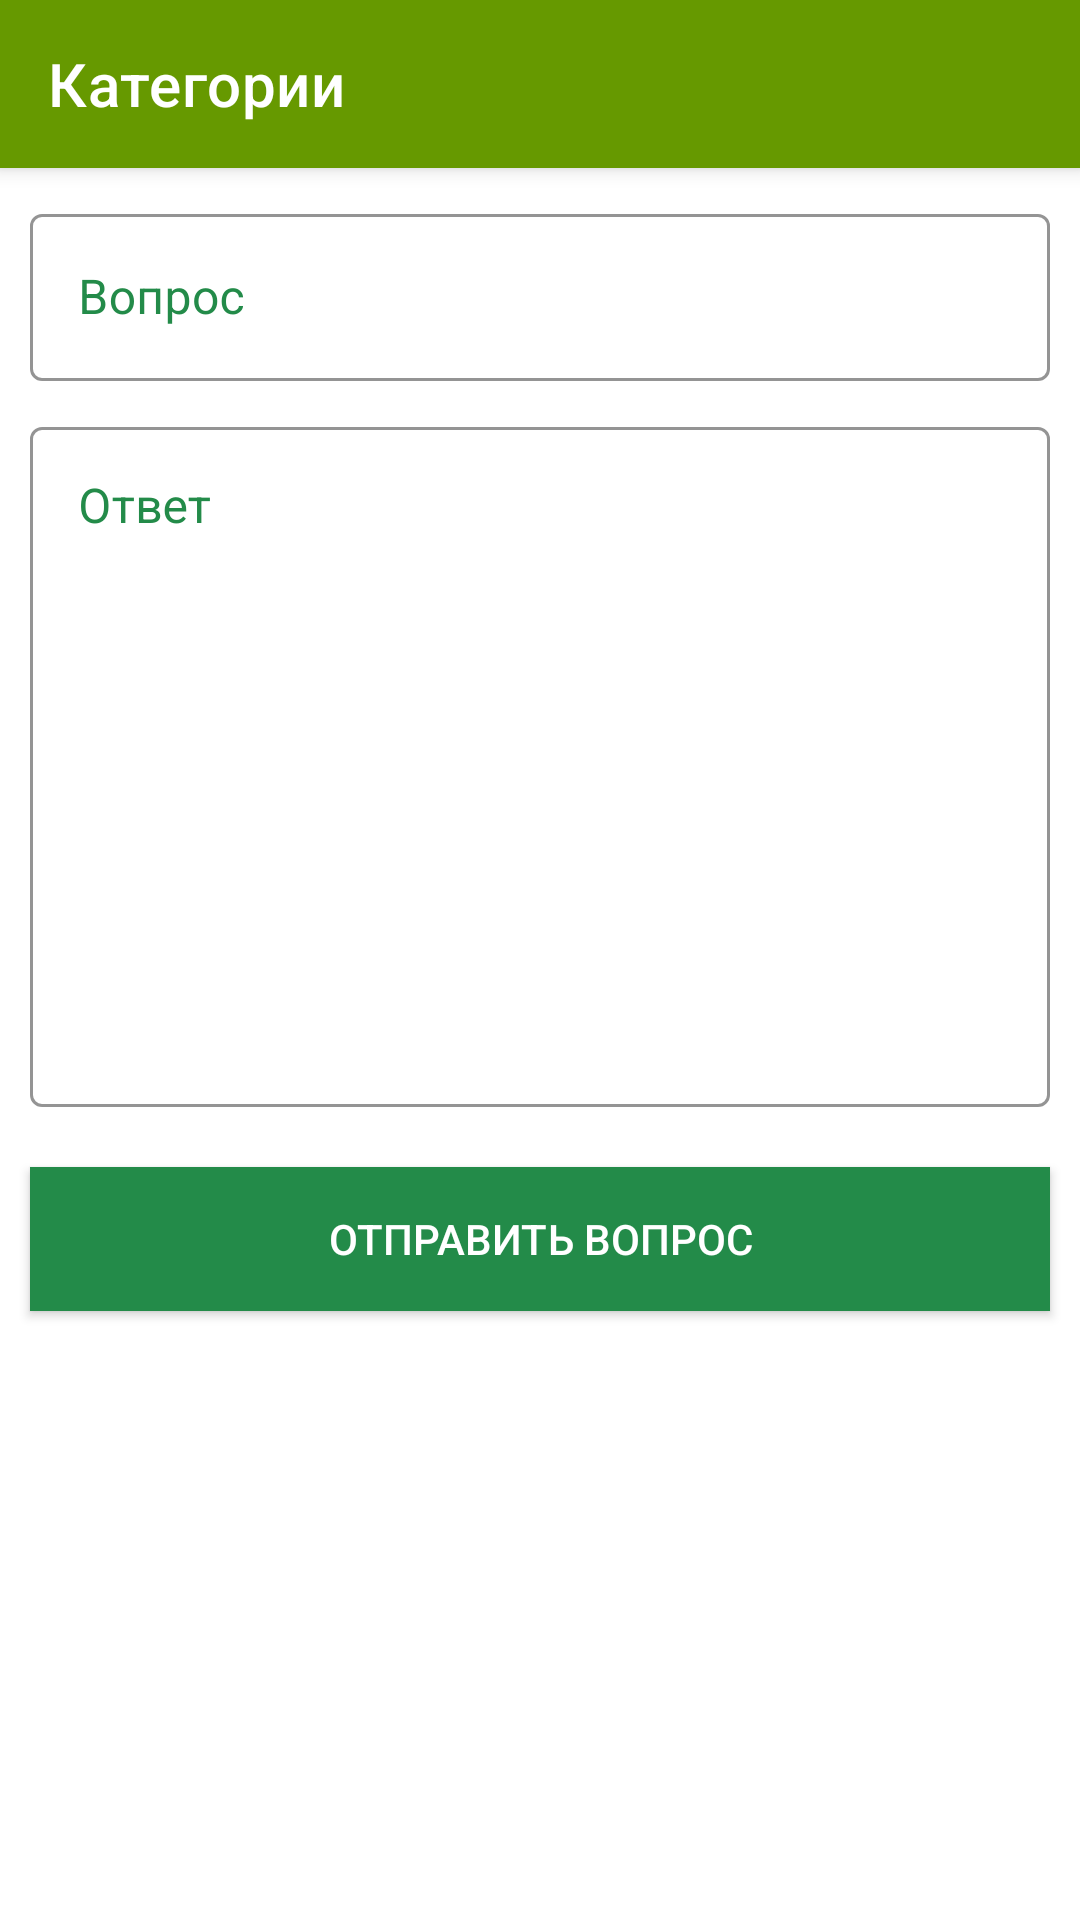

Reconstruct the res/layout file that produces this screen, plus the resources it refers to.
<!-- AndroidManifest.xml: application theme AppTheme -->
<!-- res/layout/fragment_add_question.xml -->
<?xml version="1.0" encoding="utf-8"?>
<androidx.constraintlayout.widget.ConstraintLayout xmlns:android="http://schemas.android.com/apk/res/android"
    xmlns:app="http://schemas.android.com/apk/res-auto"
    android:layout_width="match_parent"
    android:layout_height="match_parent"
    android:background="@android:color/background_light"
    android:fitsSystemWindows="true">

    <include android:id="@+id/create_question_toolbar"
        layout="@layout/toolbar"
        app:layout_constraintTop_toTopOf="parent"
        app:layout_constraintStart_toStartOf="parent"
        app:layout_constraintEnd_toEndOf="parent"/>

    <com.google.android.material.textfield.TextInputLayout
        android:id="@+id/question_input_layout"
        android:layout_width="0dp"
        android:layout_height="wrap_content"
        android:layout_marginStart="10dp"
        android:layout_marginTop="10dp"
        android:layout_marginEnd="10dp"
        style="@style/MyTextInputLayout"
        app:layout_constraintEnd_toEndOf="parent"
        app:layout_constraintStart_toStartOf="parent"
        app:layout_constraintTop_toBottomOf="@id/create_question_toolbar">

        <com.google.android.material.textfield.TextInputEditText
            android:id="@+id/question_input_edit_text"
            android:layout_width="match_parent"
            android:layout_height="wrap_content"
            style="@style/MyTextInputEditText"
            android:hint="Вопрос"
            android:inputType="text" />

    </com.google.android.material.textfield.TextInputLayout>

    <com.google.android.material.textfield.TextInputLayout
        android:id="@+id/answer_input_layout"
        android:layout_width="0dp"
        android:layout_height="wrap_content"
        android:layout_marginTop="10dp"
        android:layout_marginBottom="10dp"
        style="@style/MyTextInputLayout"
        app:layout_constraintEnd_toEndOf="@id/question_input_layout"
        app:layout_constraintStart_toStartOf="@id/question_input_layout"
        app:layout_constraintTop_toBottomOf="@id/question_input_layout">

        <com.google.android.material.textfield.TextInputEditText
            android:id="@+id/answer_edit_text"
            android:layout_width="match_parent"
            android:layout_height="wrap_content"
            android:gravity="top"
            android:hint="Ответ"
            style="@style/MyTextInputEditText"
            android:inputType="textMultiLine"
            android:lines="10" />

    </com.google.android.material.textfield.TextInputLayout>

    <Button
        android:id="@+id/send_question_button"
        android:layout_width="0dp"
        android:layout_height="wrap_content"
        android:text="отправить вопрос"
        android:layout_marginTop="20dp"
        android:background="@color/colorPrimary"
        android:textColor="@android:color/white"
        app:layout_constraintStart_toStartOf="@id/answer_input_layout"
        app:layout_constraintEnd_toEndOf="@id/answer_input_layout"
        app:layout_constraintTop_toBottomOf="@id/answer_input_layout"/>

    <ProgressBar
        android:id="@+id/progress_bar"
        android:layout_width="wrap_content"
        android:layout_height="wrap_content"
        android:visibility="invisible"
        app:layout_constraintStart_toStartOf="parent"
        app:layout_constraintEnd_toEndOf="parent"
        app:layout_constraintTop_toTopOf="parent"
        app:layout_constraintBottom_toBottomOf="parent" />

</androidx.constraintlayout.widget.ConstraintLayout>
<!-- res/layout/toolbar.xml (included above) -->
<androidx.appcompat.widget.Toolbar
    xmlns:android="http://schemas.android.com/apk/res/android"
    xmlns:app="http://schemas.android.com/apk/res-auto"
    android:id="@+id/toolbar"
    android:layout_width="match_parent"
    android:layout_height="?attr/actionBarSize"
    android:background="@android:color/holo_green_dark"
    android:elevation="4dp"
    app:title="Категории"
    app:titleTextColor="@android:color/white"
    app:subtitleTextColor="@android:color/darker_gray"/>
<!-- resources referenced by this layout -->
<resources>
  <color name="colorPrimary">#238B49</color>
  <style name="MyTextInputEditText" parent="ThemeOverlay.MaterialComponents.TextInputEditText.OutlinedBox.Dense">
          <item name="android:textColor">@android:color/black</item>
      </style>
  <style name="MyTextInputLayout" parent="Widget.MaterialComponents.TextInputLayout.OutlinedBox">
          <item name="android:textColorHint">@color/colorPrimary</item>
          <item name="boxStrokeColor">@color/colorPrimaryDark</item>
      </style>
  <style name="AppTheme" parent="Theme.MaterialComponents.Light.NoActionBar">
          
          <item name="colorPrimary">@color/colorPrimary</item>
          <item name="colorPrimaryDark">@color/colorPrimaryDark</item>
          <item name="colorAccent">@color/colorAccent</item>
      </style>
  <color name="colorPrimaryDark">#00782D</color>
  <color name="colorAccent">#37DC74</color>
</resources>
